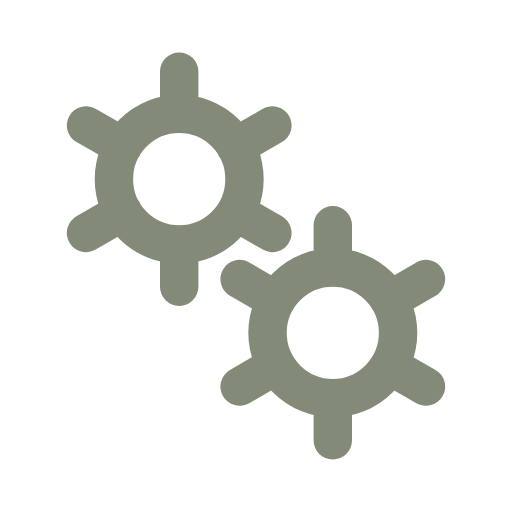
t = 0.00 s
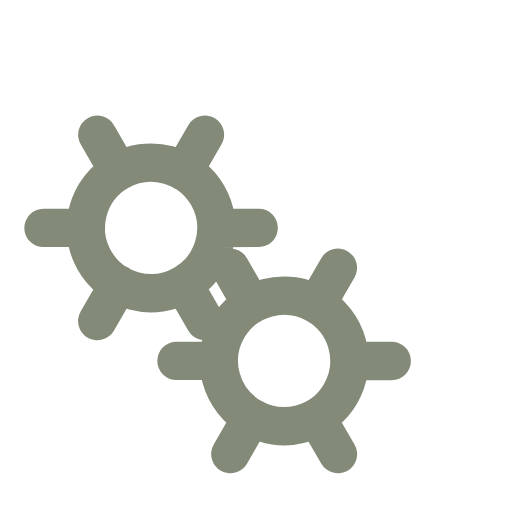
t = 0.50 s
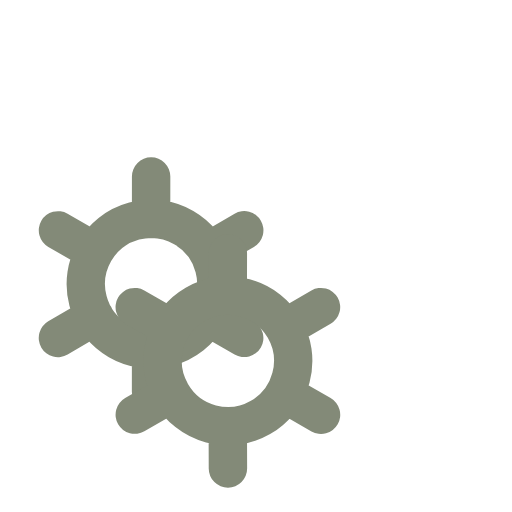
t = 1.00 s
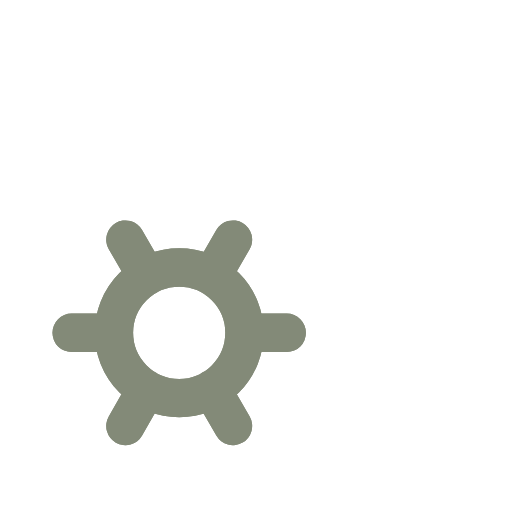
t = 1.50 s

The animated SVG that drew these frames (rendered in a browser with its animation timeline set to each time). Animation: 2 SMIL elements (animateTransform=2); one cycle of 2.00 s, repeats indefinitely.

﻿<svg xmlns='http://www.w3.org/2000/svg' viewBox='0 0 200 200'><path fill='none' d='M0 0h200v200H0z'></path><path fill='none' stroke-linecap='round' stroke='#838A78' stroke-width='15' transform-origin='center' d='M70 95.5V112m0-84v16.5m0 0a25.5 25.5 0 1 0 0 51 25.5 25.5 0 0 0 0-51Zm36.4 4.5L92 57.3M33.6 91 48 82.7m0-25.5L33.6 49m58.5 33.8 14.3 8.2'><animateTransform type='rotate' attributeName='transform' calcMode='spline' dur='2' values='0;-120' keyTimes='0;1' keySplines='0 0 1 1' repeatCount='indefinite'></animateTransform></path><path fill='none' stroke-linecap='round' stroke='#838A78' stroke-width='15' transform-origin='center' d='M130 155.5V172m0-84v16.5m0 0a25.5 25.5 0 1 0 0 51 25.5 25.5 0 0 0 0-51Zm36.4 4.5-14.3 8.3M93.6 151l14.3-8.3m0-25.4L93.6 109m58.5 33.8 14.3 8.2'><animateTransform type='rotate' attributeName='transform' calcMode='spline' dur='2' values='0;120' keyTimes='0;1' keySplines='0 0 1 1' repeatCount='indefinite'></animateTransform></path></svg>